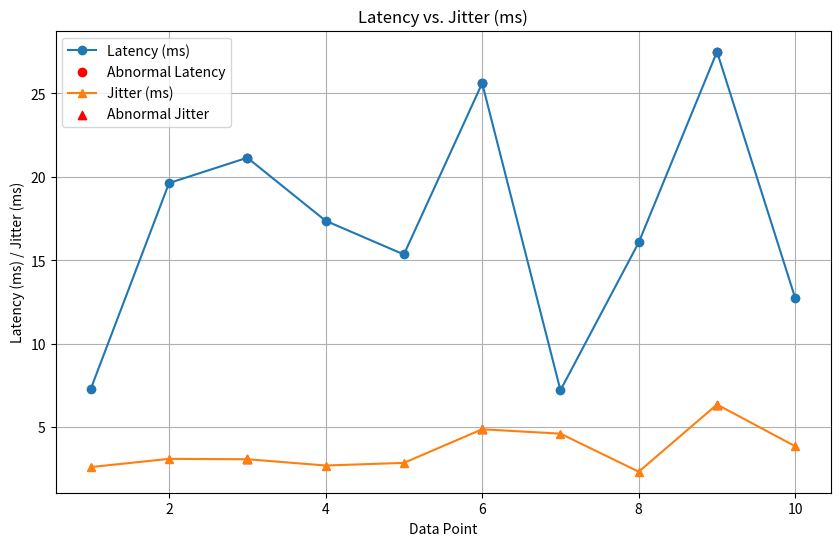

The matplotlib source for this figure:
#Latency vs. Jitter (ms)

import matplotlib.pyplot as plt
import random

# Define the number of data points
num_data_points = 10

# Create lists to store latency and jitter data
latency = [random.uniform(5, 20) for _ in range(num_data_points)]
jitter = [random.uniform(1, 5) for _ in range(num_data_points)]

# Introduce spikes for abnormal behavior
abnormal_intervals = [3, 6, 9]
for interval in abnormal_intervals:
    latency[interval - 1] += 10
    jitter[interval - 1] += 2

# Create a plot for Latency vs. Jitter
plt.figure(figsize=(10, 6))
plt.plot(range(1, num_data_points + 1), latency, label='Latency (ms)', marker='o', linestyle='-')
abnormal_latency = [latency[i] for i in range(num_data_points) if i + 1 in abnormal_intervals]
plt.scatter(abnormal_intervals, abnormal_latency, c='red', label='Abnormal Latency', marker='o')
plt.plot(range(1, num_data_points + 1), jitter, label='Jitter (ms)', marker='^', linestyle='-')
abnormal_jitter = [jitter[i] for i in range(num_data_points) if i + 1 in abnormal_intervals]
plt.scatter(abnormal_intervals, abnormal_jitter, c='red', label='Abnormal Jitter', marker='^')
plt.xlabel('Data Point')
plt.ylabel('Latency (ms) / Jitter (ms)')
plt.title('Latency vs. Jitter (ms)')
plt.legend()
plt.grid(True)
plt.show()


